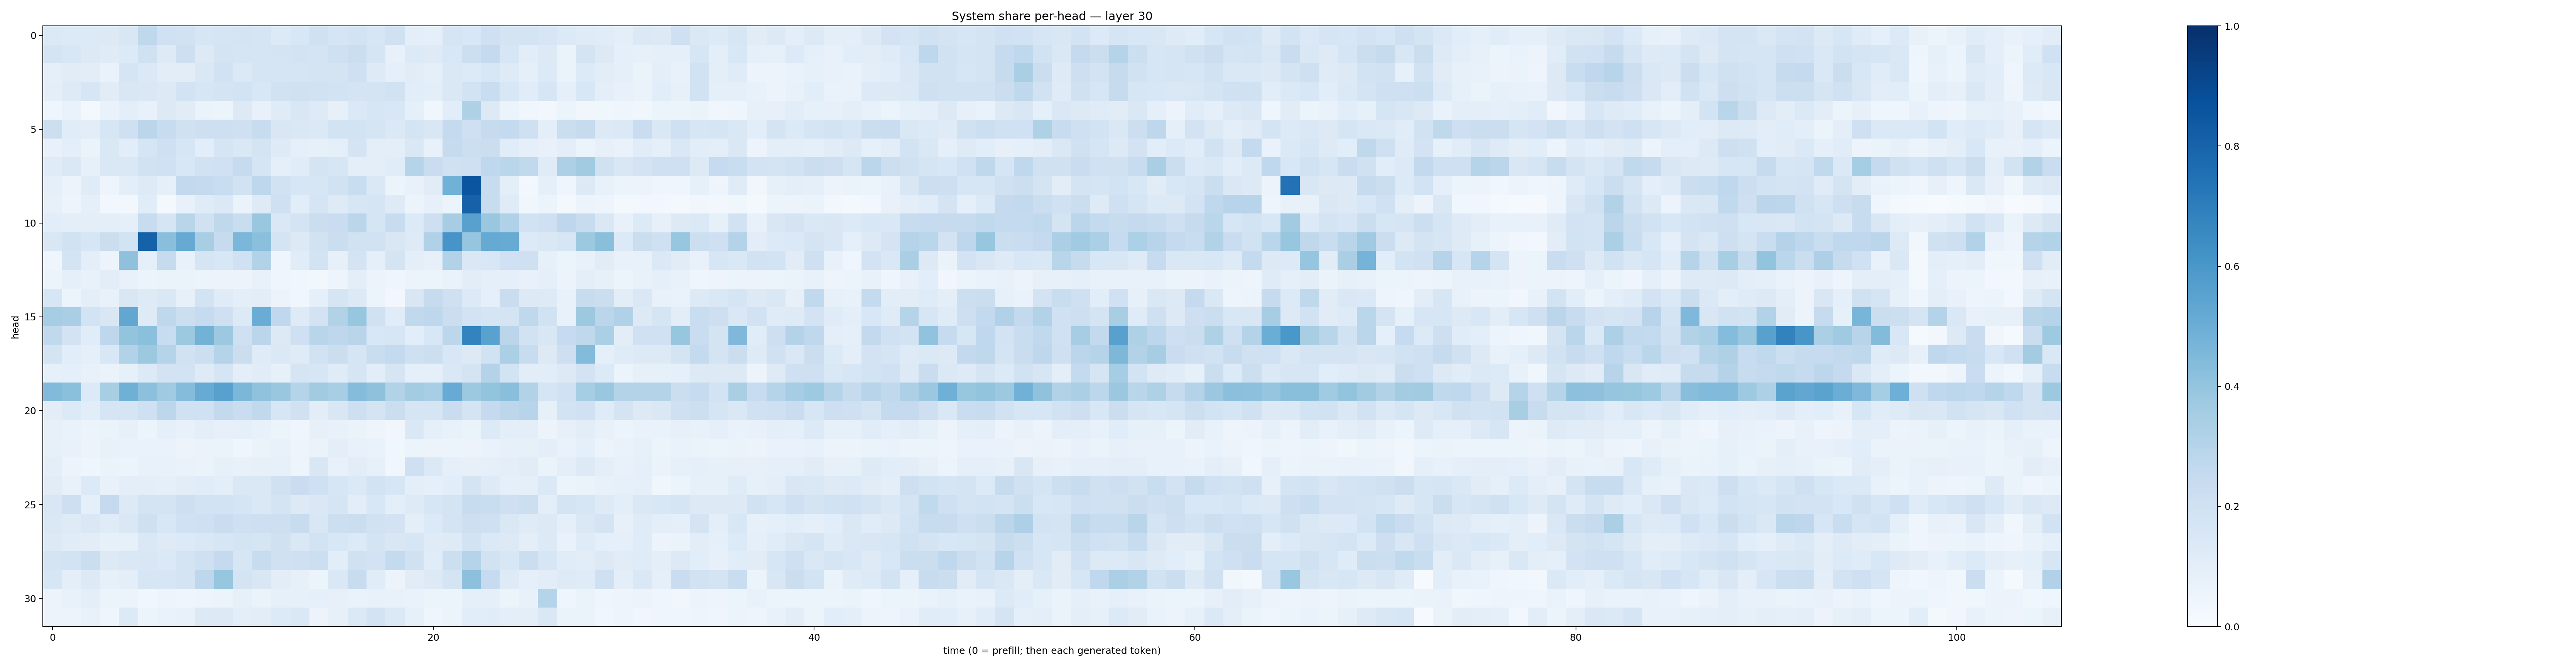

The data file committed next to this chart (first rows):
0.13809557, 0.13510187, 0.13508365, 0.1296163, 0.14931627, 0.2698653, 0.19967312, 0.18884557, 0.15715748, 0.16965012, 0.17680444, 0.17152946, 0.1362038, 0.15297668, 0.19697607, 0.16467305, 0.18644114, 0.16168325, 0.19636117, 0.10129439, 0.09176804, 0.16492593, 0.15488495, 0.20633487
0.1756, 0.1551, 0.1296, 0.1208, 0.1329, 0.1974, 0.1238, 0.2132, 0.1296, 0.1772, 0.1662, 0.1645, 0.1792, 0.1828, 0.1739, 0.2044, 0.2229, 0.1685, 0.07391, 0.1342, 0.1242, 0.1526, 0.216, 0.253
0.08822, 0.1099, 0.102, 0.06915, 0.166, 0.1398, 0.1016, 0.1031, 0.1466, 0.1885, 0.1396, 0.1698, 0.1703, 0.1695, 0.1765, 0.1737, 0.2076, 0.1218, 0.0911, 0.1113, 0.08934, 0.1434, 0.1341, 0.1528
0.1006, 0.1212, 0.1605, 0.1129, 0.1487, 0.1448, 0.1257, 0.1833, 0.1617, 0.1734, 0.1844, 0.156, 0.1923, 0.1993, 0.1924, 0.1863, 0.1759, 0.175, 0.1917, 0.1067, 0.09906, 0.1409, 0.1872, 0.2315
0.04681, 0.06922, 0.02264, 0.06916, 0.09563, 0.0762, 0.1269, 0.1103, 0.06286, 0.06183, 0.129, 0.07719, 0.1187, 0.1505, 0.1236, 0.0783, 0.139, 0.1613, 0.1526, 0.09338, 0.03861, 0.1068, 0.3236, 0.1259
0.2163, 0.1136, 0.1051, 0.1612, 0.2099, 0.2828, 0.2404, 0.1981, 0.2133, 0.2115, 0.2072, 0.2346, 0.1522, 0.1443, 0.1376, 0.1864, 0.1857, 0.1684, 0.1374, 0.1767, 0.1493, 0.2522, 0.2075, 0.2427
0.07678, 0.09404, 0.06591, 0.144, 0.1082, 0.1648, 0.2038, 0.1602, 0.1067, 0.1676, 0.1467, 0.1725, 0.1226, 0.0924, 0.08287, 0.08796, 0.179, 0.09763, 0.1002, 0.1428, 0.07641, 0.2459, 0.2149, 0.2201
0.1189, 0.1433, 0.08574, 0.148, 0.1479, 0.1936, 0.2013, 0.1549, 0.1932, 0.2004, 0.2482, 0.169, 0.08831, 0.1136, 0.178, 0.1611, 0.1003, 0.09687, 0.1146, 0.3035, 0.2281, 0.1987, 0.2034, 0.2692
0.08867, 0.05632, 0.12, 0.04875, 0.09763, 0.1237, 0.09178, 0.2592, 0.2515, 0.2324, 0.1918, 0.2749, 0.1915, 0.1597, 0.157, 0.1944, 0.2343, 0.1452, 0.05251, 0.0718, 0.111, 0.4863, 0.8562, 0.2365
0.07875, 0.04767, 0.08937, 0.02942, 0.02573, 0.1148, 0.01997, 0.07245, 0.121, 0.1383, 0.06323, 0.1238, 0.204, 0.1082, 0.1654, 0.1242, 0.1619, 0.168, 0.1234, 0.06126, 0.08181, 0.05084, 0.8072, 0.2407
0.108, 0.09915, 0.09631, 0.1, 0.08946, 0.2392, 0.1692, 0.2904, 0.1964, 0.2732, 0.231, 0.3832, 0.1406, 0.1791, 0.2245, 0.2287, 0.2825, 0.1672, 0.2407, 0.1365, 0.2143, 0.3498, 0.5578, 0.3852
0.1512, 0.1909, 0.1583, 0.224, 0.1863, 0.8048, 0.4235, 0.5142, 0.3435, 0.2433, 0.4592, 0.4219, 0.1786, 0.1273, 0.1942, 0.2261, 0.1879, 0.188, 0.1515, 0.1228, 0.3178, 0.6079, 0.3978, 0.5153
0.04528, 0.1786, 0.09699, 0.05477, 0.411, 0.09104, 0.2444, 0.07715, 0.1717, 0.1561, 0.2004, 0.3113, 0.04241, 0.1141, 0.1852, 0.07925, 0.1751, 0.08787, 0.1733, 0.09833, 0.07833, 0.3155, 0.1478, 0.1562
0.06003, 0.0901, 0.07249, 0.104, 0.07052, 0.05256, 0.0636, 0.06261, 0.06041, 0.05676, 0.05613, 0.07413, 0.04232, 0.03836, 0.0291, 0.04938, 0.09868, 0.05599, 0.04246, 0.0508, 0.0587, 0.0701, 0.1051, 0.08761
0.1624, 0.06062, 0.1007, 0.0753, 0.1513, 0.1215, 0.147, 0.07874, 0.1856, 0.1211, 0.09674, 0.1039, 0.05482, 0.03654, 0.08874, 0.1679, 0.1346, 0.05335, 0.02815, 0.1504, 0.2441, 0.2057, 0.1351, 0.08786
0.3501, 0.3369, 0.1858, 0.1492, 0.5275, 0.1239, 0.27, 0.2156, 0.2477, 0.2052, 0.1285, 0.5069, 0.268, 0.1247, 0.1825, 0.3148, 0.392, 0.1954, 0.1149, 0.2621, 0.2749, 0.2214, 0.1804, 0.1718
0.263, 0.1806, 0.1147, 0.2735, 0.4013, 0.418, 0.2364, 0.3768, 0.4769, 0.3753, 0.2064, 0.2835, 0.1306, 0.207, 0.2923, 0.2768, 0.2897, 0.1556, 0.1581, 0.1087, 0.1553, 0.2796, 0.6767, 0.5531
0.1773, 0.1069, 0.09104, 0.1536, 0.3148, 0.3778, 0.3008, 0.1926, 0.2181, 0.2984, 0.219, 0.1198, 0.1394, 0.1179, 0.192, 0.2256, 0.1659, 0.2309, 0.2543, 0.2098, 0.2164, 0.1552, 0.1311, 0.1903
0.08343, 0.08875, 0.07192, 0.0654, 0.08339, 0.1347, 0.1818, 0.1863, 0.1241, 0.17, 0.1007, 0.1114, 0.08375, 0.1674, 0.1631, 0.1176, 0.1698, 0.1041, 0.1679, 0.0924, 0.08872, 0.143, 0.1797, 0.3063
0.4448, 0.4192, 0.1343, 0.3421, 0.4889, 0.4152, 0.3683, 0.436, 0.5082, 0.5576, 0.4581, 0.4094, 0.3886, 0.3026, 0.3625, 0.3452, 0.435, 0.4116, 0.3096, 0.3557, 0.3465, 0.5087, 0.3773, 0.399
0.1017, 0.136, 0.108, 0.1671, 0.1647, 0.2043, 0.2802, 0.2007, 0.2011, 0.2588, 0.2285, 0.2622, 0.1602, 0.1983, 0.1018, 0.1506, 0.2117, 0.177, 0.226, 0.1701, 0.1693, 0.2278, 0.1782, 0.2504
0.08203, 0.0668, 0.05545, 0.06597, 0.08109, 0.0605, 0.0904, 0.0767, 0.09589, 0.08049, 0.09108, 0.07546, 0.05334, 0.04409, 0.07814, 0.07494, 0.06359, 0.04807, 0.03464, 0.1412, 0.09044, 0.07802, 0.0639, 0.1335
0.0847, 0.0749, 0.05152, 0.07285, 0.06718, 0.06982, 0.06789, 0.05495, 0.06605, 0.06548, 0.0468, 0.06437, 0.07494, 0.04694, 0.06461, 0.1009, 0.0747, 0.06877, 0.03633, 0.05389, 0.05607, 0.05394, 0.05495, 0.06789
0.0986, 0.056, 0.04015, 0.06566, 0.06029, 0.07176, 0.07583, 0.06994, 0.06616, 0.08236, 0.07398, 0.0811, 0.08495, 0.04841, 0.1506, 0.07649, 0.104, 0.08593, 0.03579, 0.2108, 0.1387, 0.08775, 0.0802, 0.08719
0.1115, 0.07283, 0.1367, 0.07591, 0.09679, 0.09797, 0.08627, 0.1048, 0.1155, 0.09926, 0.1447, 0.1484, 0.1955, 0.23, 0.21, 0.1588, 0.1403, 0.1848, 0.1635, 0.09553, 0.09347, 0.1084, 0.1719, 0.1225
0.1487, 0.2121, 0.09348, 0.2523, 0.1268, 0.1766, 0.1752, 0.2146, 0.187, 0.1849, 0.167, 0.1443, 0.1738, 0.1287, 0.1467, 0.1648, 0.1051, 0.1555, 0.09571, 0.1216, 0.1573, 0.1729, 0.238, 0.2335
0.1426, 0.1223, 0.1429, 0.1173, 0.1478, 0.2109, 0.1525, 0.1993, 0.208, 0.2302, 0.2054, 0.2139, 0.2138, 0.2361, 0.1512, 0.2163, 0.2243, 0.1887, 0.1827, 0.09827, 0.1363, 0.1728, 0.212, 0.2086
0.1253, 0.1123, 0.1031, 0.08555, 0.0825, 0.1433, 0.1226, 0.1352, 0.1482, 0.1621, 0.177, 0.1648, 0.1972, 0.144, 0.1864, 0.1552, 0.1328, 0.175, 0.1495, 0.1599, 0.1206, 0.1229, 0.1873, 0.1373
0.1777, 0.1842, 0.2252, 0.1328, 0.1442, 0.1505, 0.138, 0.1765, 0.2067, 0.2535, 0.1565, 0.2345, 0.1966, 0.2103, 0.2173, 0.1063, 0.1958, 0.1801, 0.256, 0.1962, 0.1134, 0.2184, 0.2975, 0.1895
0.1627, 0.09589, 0.1312, 0.08391, 0.1016, 0.1589, 0.1607, 0.1756, 0.2752, 0.3916, 0.1741, 0.1496, 0.1017, 0.0835, 0.0593, 0.1449, 0.2349, 0.1154, 0.05525, 0.113, 0.1288, 0.1753, 0.415, 0.2482
0.05733, 0.07695, 0.09495, 0.05364, 0.05308, 0.03873, 0.04817, 0.0428, 0.04944, 0.06129, 0.08307, 0.0662, 0.08398, 0.08518, 0.0897, 0.07955, 0.06843, 0.07215, 0.07668, 0.06878, 0.05958, 0.05289, 0.08827, 0.09297
0.0563, 0.05708, 0.0744, 0.04189, 0.1351, 0.05417, 0.06881, 0.07687, 0.1317, 0.1281, 0.1002, 0.1029, 0.1331, 0.1471, 0.05706, 0.0816, 0.1391, 0.1825, 0.1395, 0.08536, 0.04166, 0.06146, 0.1056, 0.1151
